Photos from the image-classification dataset "dataset" in the GitHub repository SCHAB2210/Distributed_Multimodal_Spectrometer-Camera_Fusion_based_Autonomous_Robotic_Textile_Sorting_Facility. Its 6 classes are: cotton white, cotton black, cotton other color, polyester white, polyester black, polyester other color.

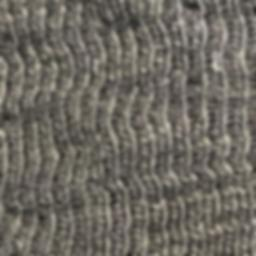
Label: cotton black

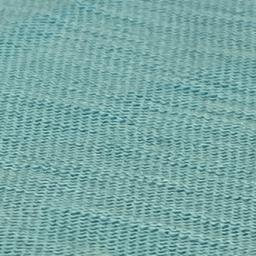
Label: cotton other color

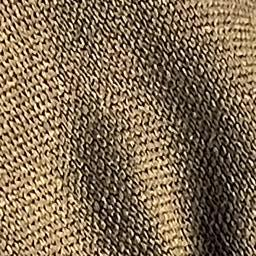
Label: polyester black

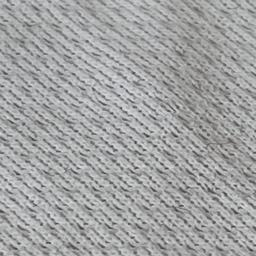
Label: polyester white

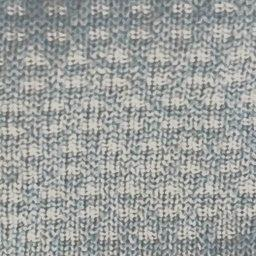
Label: polyester other color

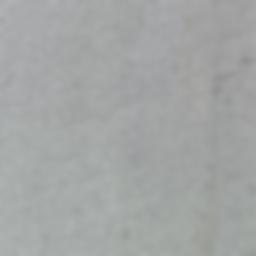
Label: cotton white
